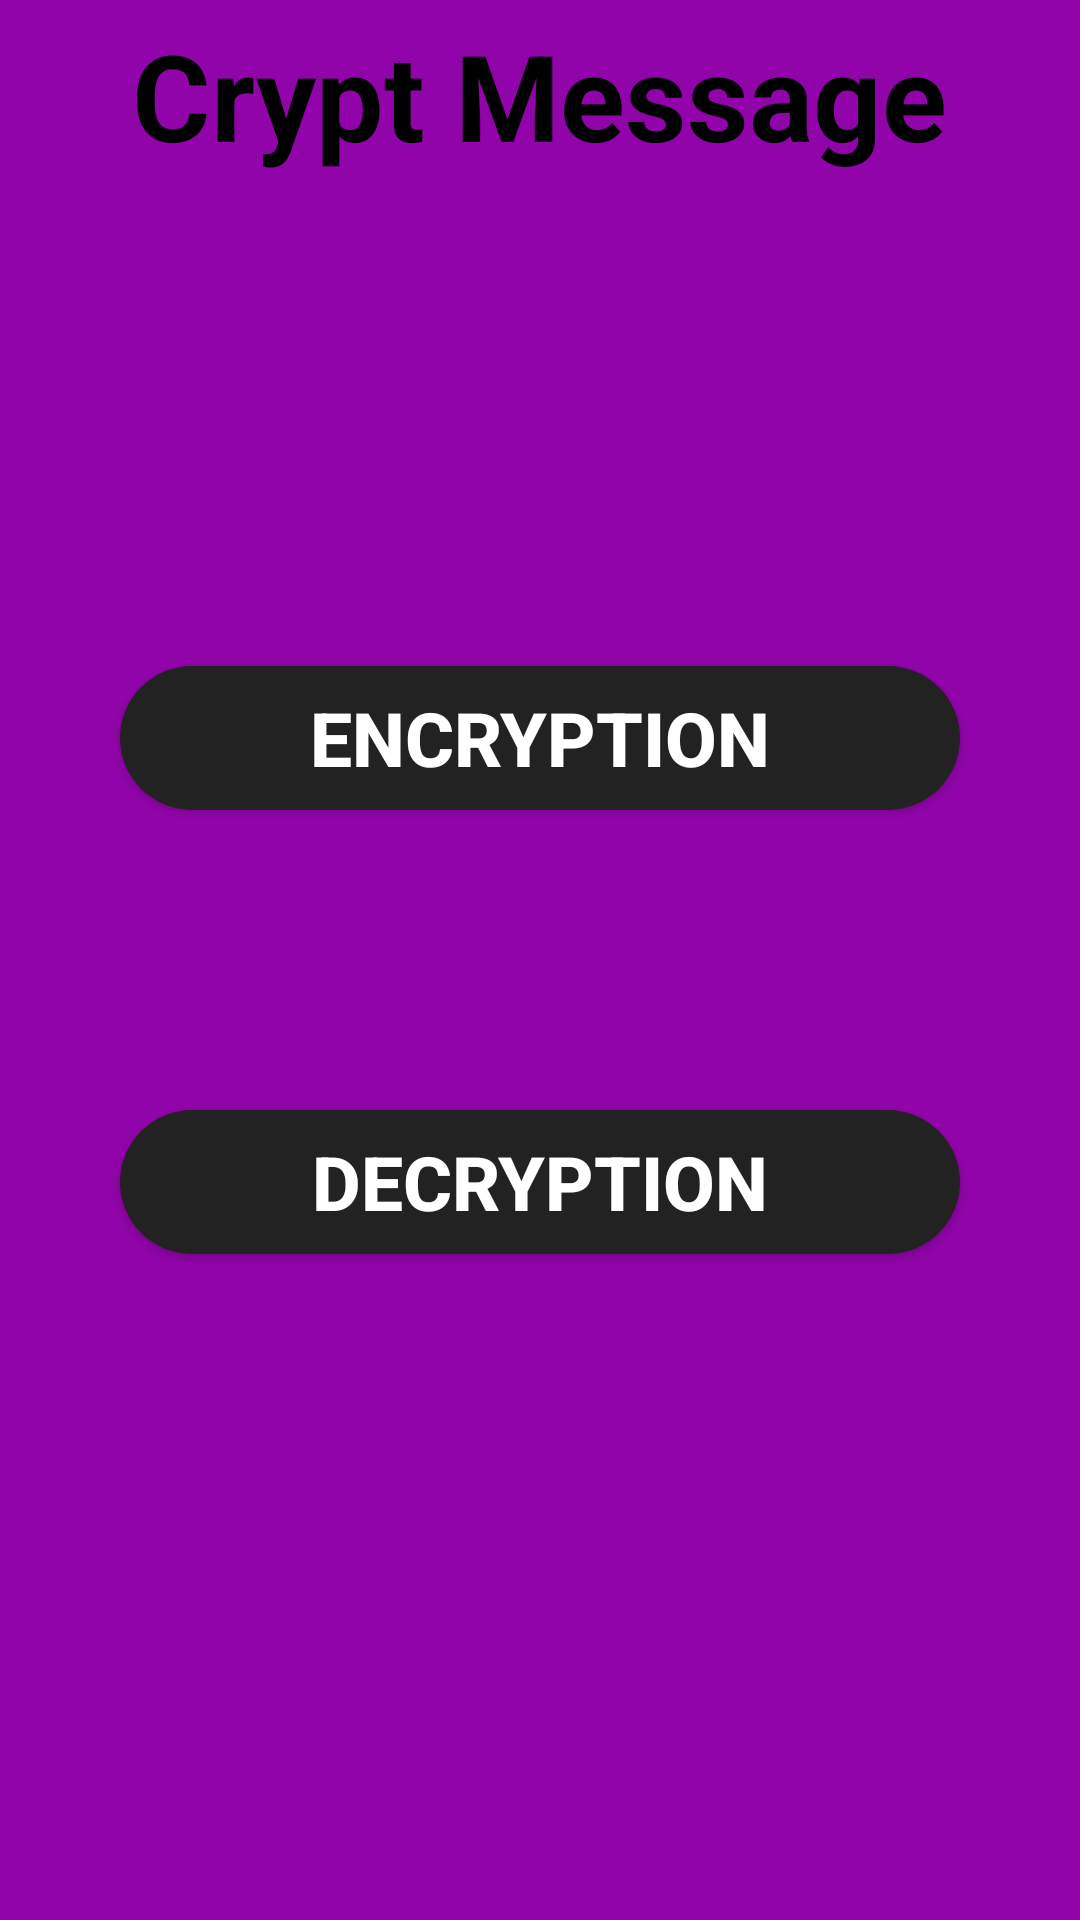

The Android layout XML behind this screen, and the referenced resources:
<!-- AndroidManifest.xml: application theme AppTheme -->
<!-- res/layout/activity_main.xml -->
<?xml version="1.0" encoding="utf-8"?>
<RelativeLayout xmlns:android="http://schemas.android.com/apk/res/android"
    xmlns:tools="http://schemas.android.com/tools"
    android:layout_width="match_parent"
    android:layout_height="match_parent"
    android:background="#9104AA"
    android:orientation="vertical"
    tools:context=".MainActivity">

    
    <LinearLayout
        android:layout_width="match_parent"
        android:layout_height="match_parent"
        android:layout_marginStart="5dp"
        android:layout_marginTop="5dp"
        android:layout_marginEnd="5dp"
        android:layout_marginBottom="5dp"
        android:orientation="vertical">

        <TextView
            android:layout_width="wrap_content"
            android:layout_height="wrap_content"
            android:layout_gravity="center"
            android:text="@string/crypt_message"
            android:textColor="#000000"
            android:textSize="40sp"
            android:textStyle="bold" />

    </LinearLayout>

    <LinearLayout
        android:layout_width="match_parent"
        android:layout_height="wrap_content"
        android:layout_centerInParent="true"
        android:layout_gravity="center"
        android:layout_marginTop="30dp"
        android:orientation="vertical">

        
        <Button
            android:id="@+id/encryptButton"
            android:layout_width="280dp"
            android:layout_height="wrap_content"
            android:layout_gravity="center"
            android:layout_margin="50dp"
            android:background="@drawable/button_back"
            android:backgroundTint="#232222"
            android:text="@string/encryption"
            android:textColor="#FFFFFF"
            android:textSize="25sp"
            android:textStyle="bold"/>

        <Button
            android:id="@+id/decryptButton"
            android:layout_width="280dp"
            android:layout_height="wrap_content"
            android:layout_gravity="center"
            android:layout_margin="50dp"
            android:background="@drawable/button_back"
            android:backgroundTint="#232222"
            android:text="@string/decryption"
            android:textColor="#FFFFFF"
            android:textSize="25sp"
            android:textStyle="bold"/>

    </LinearLayout>

</RelativeLayout>
<!-- resources referenced by this layout -->
<resources>
  <!-- drawable button_back (drawable-v24) -->
  <?xml version="1.0" encoding="utf-8"?>
  <shape android:shape="rectangle" xmlns:android="http://schemas.android.com/apk/res/android">
      <solid android:color="@color/design_default_color_background"/>
      <corners android:radius="25dp"/>
  </shape>
  <string name="crypt_message">Crypt Message</string>
  <string name="decryption">Decryption</string>
  <string name="encryption">Encryption</string>
  <style name="AppTheme" parent="Theme.AppCompat.NoActionBar">
          
          <item name="colorPrimary">@color/colorPrimary</item>
          <item name="colorPrimaryDark">#0E6812</item>
          <item name="colorAccent">@color/colorAccent</item>
      </style>
  <color name="colorPrimary">#6200EE</color>
  <color name="colorAccent">#03DAC5</color>
</resources>
